Run: headless pygame with SDL's dummy video driver; simulated clock (each Clock.tick advances the game by its frame time, no real sleeping); random seed 0; keys injected as events and as key.get_pressed() state; no mouse input.
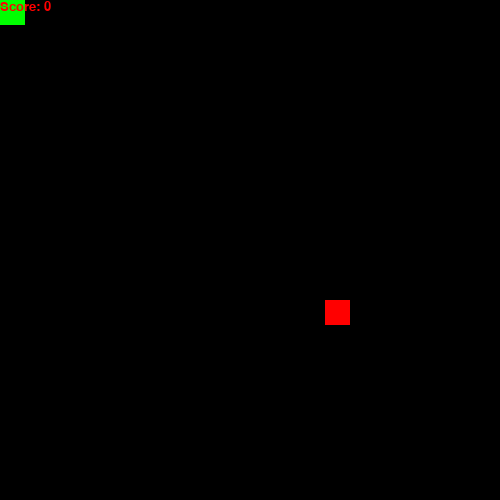
Frame 1 of 1 · flips 1–60 · no input

The pygame program that drew these frames:

import pygame, sys, random, time

SCREEN_WIDTH = 500
SNAKE_WIDTH = 25
SCREEN_BLOCK = SCREEN_WIDTH // SNAKE_WIDTH

#Make a GUI
pygame.init()
pygame.display.set_caption("Snakessss")
window = pygame.display.set_mode((SCREEN_WIDTH, SCREEN_WIDTH))

clock = pygame.time.Clock()


# varibles
snake_x = 0
snake_y = 0
speed = SNAKE_WIDTH
x_speed = 0
y_speed = 0
fruit = None
score = 0
snake_body = [[snake_x, snake_y]]


def draw_snake(snake_head):
    snake_body.insert(0, [snake_head.x, snake_head.y])
    snake_body.pop()
    for body in snake_body:
        block = pygame.Rect(body[0], body[1], SNAKE_WIDTH, SNAKE_WIDTH)
        pygame.draw.rect(window, "Green", block)
 


def check_body_collision(snake_body):
    if len(snake_body) > 1:
        for i in range(1, len(snake_body)):
         if snake_body[0] == snake_body[i]:
            game_over()


# score function
def show_score():
    score_font = pygame.font.SysFont("comicsans", 20)
    score_surface = score_font.render(f'Score: {score}', True, "Red")
    score_rect = score_surface.get_rect()
    window.blit(score_surface, score_rect)




#  Game over
def game_over():
    score_font = pygame.font.SysFont("comicsans", 20)
    score_surface = score_font.render(f'Score: {score}', True, "Red")
    score_rect = score_surface.get_rect()
    score_rect.midtop = (SCREEN_WIDTH // 2, 200)
    window.blit(score_surface, score_rect)
    pygame.display.flip()

    time.sleep(1)
    sys.exit()




#  fruit function
def crate_fruit():
    fruit_x = random.randint( 0, SCREEN_BLOCK - 1) * SNAKE_WIDTH
    fruit_y = random.randint(0, SCREEN_BLOCK - 1) * SNAKE_WIDTH
    fruit_rect = pygame.Rect(fruit_y, fruit_x, SNAKE_WIDTH, SNAKE_WIDTH)
    return fruit_rect

#  chek walls
def chek_walls():
    if snake_head.left > SCREEN_WIDTH:
        game_over()
        
    if snake_head.right < 0:
         game_over()

    if snake_head.top < 0:
        game_over()

    if snake_head.bottom > SCREEN_WIDTH:
         game_over()
 


while True:
    for event in pygame.event.get():
        if event.type == pygame.QUIT:
            sys.exit()
 
        if event.type == pygame.KEYDOWN:
            if event.key == pygame.K_RIGHT:
                x_speed = speed
                y_speed = 0

        if event.type == pygame.KEYDOWN:
            if event.key == pygame.K_LEFT:
                x_speed = -speed
                y_speed = 0

        if event.type == pygame.KEYUP:
            if event.key == pygame.K_UP:
                y_speed  = -speed
                x_speed = 0

        if event.type == pygame.KEYDOWN:
            if event.key == pygame.K_DOWN:
                y_speed = speed
                x_speed = 0

    snake_head = pygame.Rect(snake_x, snake_y, SNAKE_WIDTH, SNAKE_WIDTH)
    if not fruit:
        fruit = crate_fruit()

    if snake_head.colliderect(fruit):
        score += 10
        snake_body.append([fruit.x, fruit.y])
        fruit = crate_fruit()

    snake_x += x_speed
    snake_y += y_speed
    chek_walls()
    check_body_collision(snake_body)
    window.fill("Black")
    pygame.draw.rect(window, "Green", snake_head)
    pygame.draw.rect(window, "Red", fruit)
    draw_snake(snake_head)
    show_score()
    pygame.display.flip()
    clock.tick(10) #Controls the FPS
